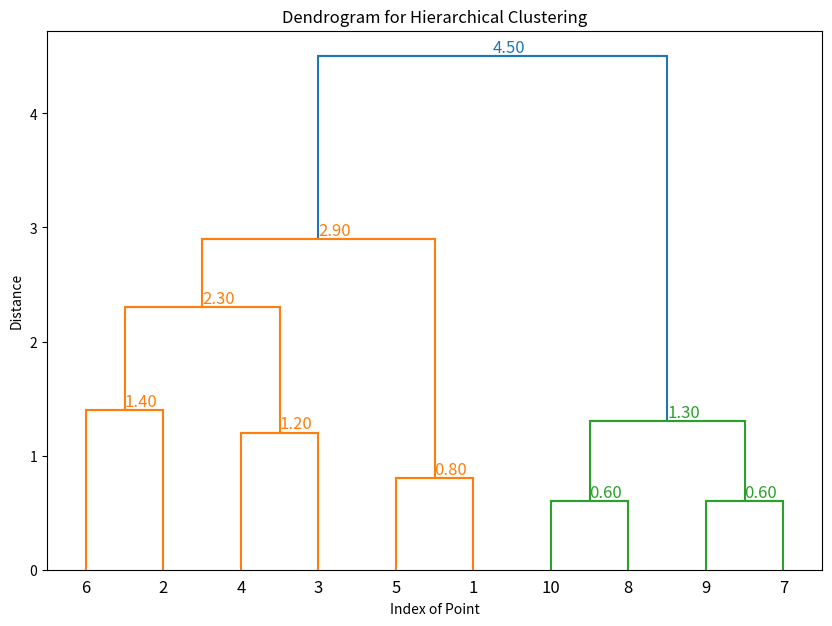

Generate this figure with matplotlib:
import numpy as np
import matplotlib.pyplot as plt
from scipy.cluster.hierarchy import dendrogram, linkage
from scipy.spatial.distance import squareform

# Distance matrix from the provided table
correct_distance_matrix = np.array([
    [0.0, 2.6, 2.8, 2.1, 0.8, 1.7, 3.9, 3.8, 4.1, 4.2],
    [2.6, 0.0, 1.8, 2.3, 2.7, 1.4, 1.9, 1.7, 2.0, 2.2],
    [2.8, 1.8, 0.0, 1.2, 2.9, 2.1, 2.2, 1.6, 2.3, 2.0],
    [2.1, 2.3, 1.2, 0.0, 2.4, 1.8, 2.6, 2.5, 3.0, 2.9],
    [0.8, 2.7, 2.9, 2.4, 0.0, 2.0, 4.2, 4.0, 4.4, 4.5],
    [1.7, 1.4, 2.1, 1.8, 2.0, 0.0, 2.4, 2.6, 2.7, 3.0],
    [3.9, 1.9, 2.2, 2.6, 4.2, 2.4, 0.0, 1.2, 0.6, 1.3],
    [3.8, 1.7, 1.6, 2.5, 4.0, 2.6, 1.2, 0.0, 1.0, 0.6],
    [4.1, 2.0, 2.3, 3.0, 4.4, 2.7, 0.6, 1.0, 0.0, 0.9],
    [4.2, 2.2, 2.0, 2.9, 4.5, 3.0, 1.3, 0.6, 0.9, 0.0]
])

# Convert the distance matrix to a condensed form
condensed_matrix = squareform(correct_distance_matrix)

# Perform hierarchical clustering using complete linkage
linked = linkage(condensed_matrix, 'complete')

# Plot the dendrogram
plt.figure(figsize=(10, 7))
dendro = dendrogram(linked,
                    orientation='top',
                    labels=range(1, 11),  # Update the range based on the size of the matrix
                    distance_sort='descending',
                    show_leaf_counts=True)

# Add horizontal lines at each clustering step with labels
for i, d, c in zip(dendro['icoord'], dendro['dcoord'], dendro['color_list']):
    x = 0.5 * sum(i[1:3])
    y = d[1]
    plt.plot(i[1:3], [y, y], c)
    plt.text(x, y, f'{y:.2f}', va='bottom', ha='left', fontsize=12, color=c)

plt.title('Dendrogram for Hierarchical Clustering')
plt.xlabel('Index of Point')
plt.ylabel('Distance')
plt.show()
